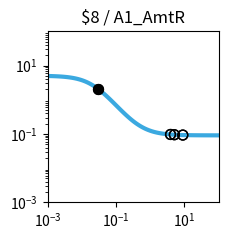

Write the Python code that produced this figure. (Note: this script raises an exception after producing the figure.)
import matplotlib.pyplot as plt
import matplotlib.ticker as ticker
import numpy as np

fig, ax = plt.subplots(figsize=(2.5,2.5))

plt.xlim(1.000000e-03, 1.000000e+02)
plt.ylim(1.000000e-03, 1.000000e+02)

x = np.array([1.000000e-03,1.122018e-03,1.258925e-03,1.412538e-03,1.584893e-03,1.778279e-03,1.995262e-03,2.238721e-03,2.511886e-03,2.818383e-03,3.162278e-03,3.548134e-03,3.981072e-03,4.466836e-03,5.011872e-03,5.623413e-03,6.309573e-03,7.079458e-03,7.943282e-03,8.912509e-03,1.000000e-02,1.122018e-02,1.258925e-02,1.412538e-02,1.584893e-02,1.778279e-02,1.995262e-02,2.238721e-02,2.511886e-02,2.818383e-02,3.162278e-02,3.548134e-02,3.981072e-02,4.466836e-02,5.011872e-02,5.623413e-02,6.309573e-02,7.079458e-02,7.943282e-02,8.912509e-02,1.000000e-01,1.122018e-01,1.258925e-01,1.412538e-01,1.584893e-01,1.778279e-01,1.995262e-01,2.238721e-01,2.511886e-01,2.818383e-01,3.162278e-01,3.548134e-01,3.981072e-01,4.466836e-01,5.011872e-01,5.623413e-01,6.309573e-01,7.079458e-01,7.943282e-01,8.912509e-01,1.000000e+00,1.122018e+00,1.258925e+00,1.412538e+00,1.584893e+00,1.778279e+00,1.995262e+00,2.238721e+00,2.511886e+00,2.818383e+00,3.162278e+00,3.548134e+00,3.981072e+00,4.466836e+00,5.011872e+00,5.623413e+00,6.309573e+00,7.079458e+00,7.943282e+00,8.912509e+00,1.000000e+01,1.122018e+01,1.258925e+01,1.412538e+01,1.584893e+01,1.778279e+01,1.995262e+01,2.238721e+01,2.511886e+01,2.818383e+01,3.162278e+01,3.548134e+01,3.981072e+01,4.466836e+01,5.011872e+01,5.623413e+01,6.309573e+01,7.079458e+01,7.943282e+01,8.912509e+01,1.000000e+02,])
y = np.array([4.950744e+00,4.937165e+00,4.921475e+00,4.903362e+00,4.882475e+00,4.858420e+00,4.830758e+00,4.799000e+00,4.762613e+00,4.721013e+00,4.673573e+00,4.619631e+00,4.558498e+00,4.489471e+00,4.411861e+00,4.325011e+00,4.228334e+00,4.121352e+00,4.003734e+00,3.875348e+00,3.736297e+00,3.586967e+00,3.428047e+00,3.260549e+00,3.085801e+00,2.905414e+00,2.721238e+00,2.535288e+00,2.349657e+00,2.166423e+00,1.987560e+00,1.814851e+00,1.649827e+00,1.493722e+00,1.347449e+00,1.211603e+00,1.086481e+00,9.721111e-01,8.682949e-01,7.746531e-01,6.906692e-01,6.157319e-01,5.491718e-01,4.902918e-01,4.383927e-01,3.927915e-01,3.528354e-01,3.179107e-01,2.874491e-01,2.609295e-01,2.378791e-01,2.178724e-01,2.005286e-01,1.855093e-01,1.725148e-01,1.612811e-01,1.515762e-01,1.431971e-01,1.359664e-01,1.297294e-01,1.243516e-01,1.197161e-01,1.157217e-01,1.122805e-01,1.093165e-01,1.067641e-01,1.045663e-01,1.026742e-01,1.010455e-01,9.964361e-02,9.843706e-02,9.739872e-02,9.650518e-02,9.573630e-02,9.507471e-02,9.450548e-02,9.401571e-02,9.359434e-02,9.323182e-02,9.291993e-02,9.265162e-02,9.242079e-02,9.222222e-02,9.205139e-02,9.190443e-02,9.177801e-02,9.166926e-02,9.157571e-02,9.149524e-02,9.142601e-02,9.136646e-02,9.131523e-02,9.127116e-02,9.123326e-02,9.120065e-02,9.117260e-02,9.114847e-02,9.112772e-02,9.110986e-02,9.109450e-02,9.108129e-02,])
c = "#3ba9e0"

hi_x = np.array([3.000000e-02,3.000000e-02,])
hi_y = np.array([2.068742e+00,2.068742e+00,])
lo_x = np.array([3.926100e+00,3.926100e+00,5.082100e+00,8.978200e+00,5.082100e+00,8.978200e+00,])
lo_y = np.array([9.660610e-02,9.660610e-02,9.500128e-02,9.290159e-02,9.500128e-02,9.290159e-02,])

plt.loglog(x,y,lw=3,color=c)
plt.scatter(hi_x,hi_y,marker='o',s=50,color='black',zorder=10)
plt.scatter(lo_x,lo_y,marker='o',s=50,edgecolors='black',color='none',zorder=10)

plt.title("$8 / A1_AmtR")

ax.xaxis.set_major_locator(ticker.LogLocator(numticks=3))
ax.yaxis.set_major_locator(ticker.LogLocator(numticks=3))

ax.set_aspect('equal')
plt.tight_layout()

plt.savefig("/content/output/0x94/response_plot_$8_A1_AmtR.png", bbox_inches='tight')
